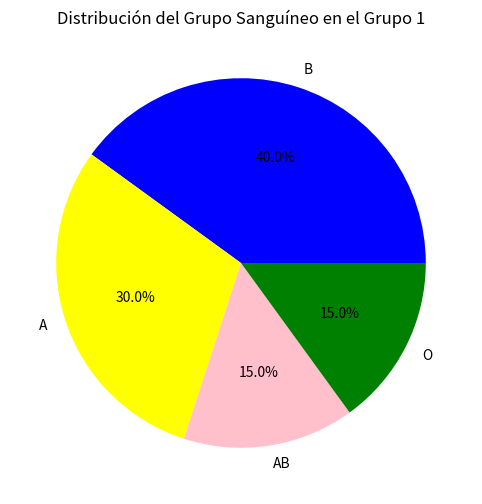
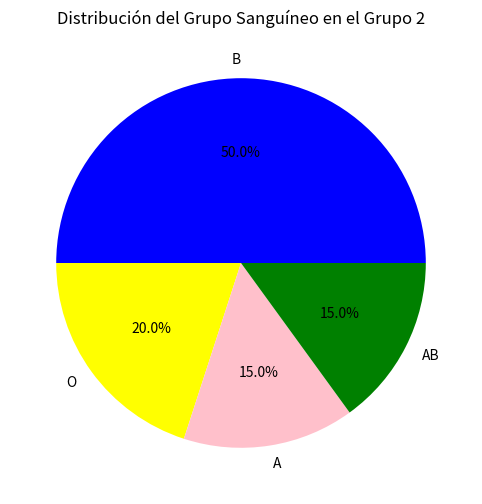
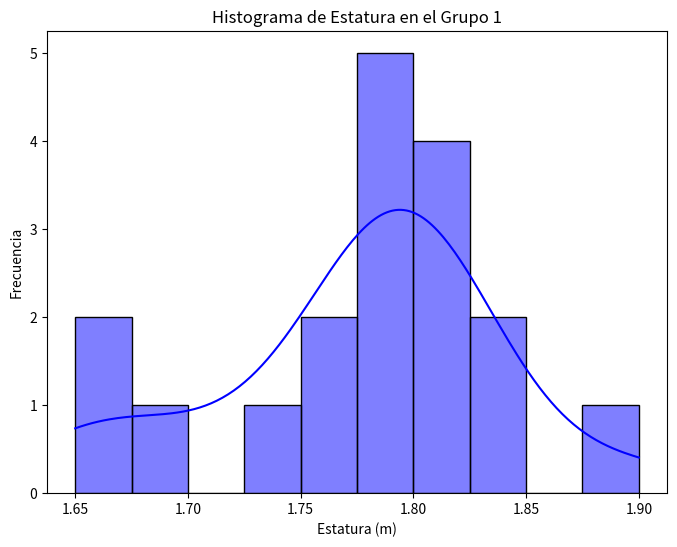
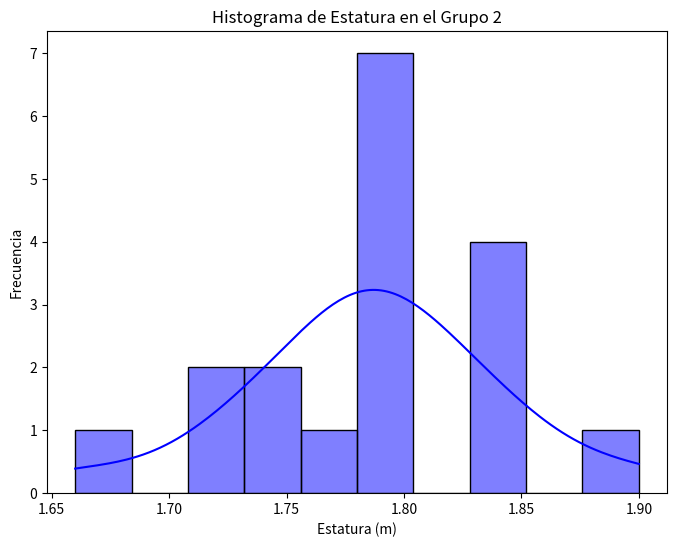

Write Python code to recreate these figures, in order.
# Cada grupo de estudiantes trabajará con dos grupos de datos (Gr1, Gr2) de 20 personas para un análisis de
# los datos se comparten a continuación

#Exportaremos la biblioteca pandas para la creación de las tablas de cada grupo de datos
#Exportaremos la biblioteca de numpy para poder trabajar con los datos numericos, así podremos realizar
#operaciones matemáticas y podremos ocuparnos de los valores nulos de las tablas, que vamos a ir reemplazando 
#con np.nan para representarlos como datos no númericos o indeifinidos
import pandas as pd
import numpy as np
#Exportaremos la biblioteca matplotlip.pyplot para poder crear los gráficos y le daremos el "alias" de
# plt por medio del as. Esto para que el código no quede tan cargado
import matplotlib.pyplot as plt
#Exportaremos la biblioteca seaborn, esta nos va a ayudar a realizar visualizaciones estadísticas (debido a que nos
#piden histogramas y diagramas de sectores)
import seaborn as sns

# Definir los datos de la tabla para el Grupo 1
data_grupo_1 = {
    "Sexo": ["Mujer", "Hombre", "Mujer", "Mujer", "Mujer", 
             "Hombre", "Mujer", "Hombre", "Hombre", "Mujer", 
             "Mujer", "Hombre", "Hombre", "Mujer", "Mujer", 
             "Hombre", "Mujer", "Mujer", "Mujer", "Mujer"],
    "Edad": [25, 30, 28, 20, 23, 
             22, 22, 22, 21, 21, 
             22, 20, 22, 29, 29, 
             21, 30, 21, 22, 23],
    "Estatura": [1.82, 1.83, 1.78, 1.79, 1.80, 
                 1.90, 1.79, 1.83, np.nan, 1.65, 
                 1.73, 1.79, 1.80, 1.77, 1.69, 
                 1.75, 1.66, np.nan, 1.79, 1.80],
    "Grupo Sanguíneo": ["A", "B", "A", "AB", "O",
                        "A", "B", "A", "B", "AB",
                        "A", "B", "O", "O", "A",
                        "B", "AB", "B", "B", "B"]
}
# Crear DataFrame
grupo_1 = pd.DataFrame(data_grupo_1)
print(grupo_1)

#Agregaremos una línea en blanco entre las dos tablas para que sea más fácil leerlas
print("\n")  

# Definir los datos de la tabla para el Grupo 2
data_grupo_2 = {
    "Sexo": ["Mujer", "Hombre", "Hombre", "Mujer", "Hombre", 
             "Hombre", "Mujer", "Hombre", "Hombre", "Mujer", 
             "Mujer", "Hombre", "Hombre", "Mujer", "Mujer", 
             "Hombre", "Mujer", "Hombre", "Mujer", "Hombre"],
    "Edad": [25, 30, 38, 26, 23, 
             22, 32, 26, 25, 28, 
             22, 30, 22, 39, 29, 
             25, 30, 23, 32, 33],
    "Estatura": [1.72, 1.73, 1.78, 1.79, 1.83, 
                 1.90, 1.79, 1.83, np.nan, 1.75, 
                 1.79, 1.79, 1.85, 1.77, 1.79, 
                 1.75, 1.66, np.nan, 1.79, 1.83],
    "Grupo Sanguíneo": ["B", "B", "A", "AB", "O",
                        "AB", "B", "B", "B", "AB",
                        "A", "B", "O", "O", "B",
                        "B", "A", "O", "B", "B"]
}
# Crear DataFrame
grupo_2 = pd.DataFrame(data_grupo_2)
print(grupo_2)



# --- Ahora procederemos con el punto 1, haremos un diagrama de sectores de la variable del grupo sanguineo, uno por cada 
#uno de los grupos

# Diagrama de Sectores para Grupo 1
#Se usará .figure para crear la nueva ventana para el gráfico nuevo y figsize se usará para darle el tamaño en pulgadas
# a esta ventana, 8 es el ancho y 6 la altura. Optar por usar figsize puede servir para gráficos más complejos, en este
#caso no era del todo necesario, pero se colocó para ver como funcionaba
plt.figure(figsize=(8, 6))
#Con el .value.counts() contaremos la cantidad de veces que aparece cada grupo sanguineo en la tabla/dataframe 
#plot.pie para elegir el tipo de gráfico, el cual será la torta
#Con el autopct="%1.1f%%" se controlará cómo se muestran los % en el gráfico. El 1.1f nos ayudará a que solo se 
# muestre un decimal, el %% sirve para que los valores se muestren con un %
grupo_1["Grupo Sanguíneo"].value_counts().plot.pie(autopct='%1.1f%%', colors=["blue", "yellow", "pink", "green"])
plt.title("Distribución del Grupo Sanguíneo en el Grupo 1")
plt.ylabel("")  
plt.show()

# Diagrama de Sectores para Grupo 2
plt.figure(figsize=(8, 6))
grupo_2["Grupo Sanguíneo"].value_counts().plot.pie(autopct='%1.1f%%', colors=["blue", "yellow", "pink", "green"])
plt.title("Distribución del Grupo Sanguíneo en el Grupo 2")
plt.ylabel("")  # Quitar la etiqueta del eje y
plt.show()

# --- Ahora procederemos con el punto 2, representando el histogramade la estatura para cada uno de los grupos
#Acá crearemos los histogramas por medio de seaborn, usaremos matplotlib.pyplot para crear la ventana para poder
# generar el gráfico, y seaborn para ya generar el histograma como tal

# Histograma para Grupo 1
plt.figure(figsize=(8, 6))
#Con histplot se crea el histograma, para cada grupo se traerá la variable estatura, con bins se definirá el número de 
# intervalos en los que definiremos el gráfico, las barras serán azules y con kde agregaremos una Estimación de 
# Densidad de Kernel para superponer una curva que representa la densidad de la probabilidad de los datos mostrando
# las áreas donde los valores son más densamente agrupados; así nos ayudamos paraa visualizar mejor la forma general 
# de la distribución de los datos
sns.histplot(grupo_1["Estatura"], bins=10, color='blue', kde=True)
plt.title("Histograma de Estatura en el Grupo 1")
plt.xlabel("Estatura (m)")
plt.ylabel("Frecuencia")
plt.show()

# Histograma para Grupo 2
plt.figure(figsize=(8, 6))
sns.histplot(grupo_2["Estatura"], bins=10, color='blue', kde=True)
plt.title("Histograma de Estatura en el Grupo 2")
plt.xlabel("Estatura (m)")
plt.ylabel("Frecuencia")
plt.show()


# --- Ahora procederemos con el punto 3, encontrar los datos atipicos en la edad de ambos grupos, para ello debemos tener en 
#cuenta que:
#Un dato atípico es un valor que se encuentra significativamente alejado de los demás en un conjunto de datos.
#Para lo cual utilizaremos el método IQR que es el método del rango intercuartílico, en el cual tendremos en cuenta 
#la diferencia entre el Q1 (25% de los datos están por debajo de este valor) y Q3 (75% de los datos están por debajo 
# de este valor)

# Datos atípicos en el Grupo 1 (grupo_1)
#Primero definiremos las variables de los datos atípicos/outliers, las variables contendrán, de cada grupo, 

#La técnica de detección de valores atípicos que se está utilizando aquí se basa en el rango intercuartílico (IQR).
#  Un valor se considera atípico si se encuentra por debajo de Q1 - 1.5 * IQR o por encima de Q3 + 1.5 * IQR donde Q1
# es el primer cuartil y Q3 es es el tercer cuartil. El IQR se calcula como IQR=Q3-Q1

#Se procede con la creación de un nuevo DataFrame llamado grupo_1_outliers para cada grupo
#Con esto encontramos el Q1: grupo_1["Edad"].quantile(0.25)
grupo_1_outliers = grupo_1[(grupo_1["Edad"] < (grupo_1["Edad"].quantile(0.25) - 1.5 * 
     (grupo_1["Edad"].quantile(0.75) - grupo_1["Edad"].quantile(0.25)))) | 
#Con esto encontramos el Q3: grupo_1["Edad"].quantile(0.75)
    (grupo_1["Edad"] > (grupo_1["Edad"].quantile(0.75) + 1.5 * 
#Con esto encontramos el IQR: (grupo_1["Edad"].quantile(0.75) - grupo_1["Edad"].quantile(0.25))
     (grupo_1["Edad"].quantile(0.75) - grupo_1["Edad"].quantile(0.25))))
]
#La condición principal que se está utilizando para identificar los valores atípicos está dividida en dos partes, 
# conectadas por el operador lógico |, que significa "o". Esto indica que se seleccionarán los registros que cumplan 
# cualquiera de las dos condiciones

# Datos atípicos en el Grupo 2 (grupo_2)
grupo_2_outliers = grupo_2[(grupo_2["Edad"] < (grupo_2["Edad"].quantile(0.25) - 1.5 * 
     (grupo_2["Edad"].quantile(0.75) - grupo_2["Edad"].quantile(0.25)))) | 
    (grupo_2["Edad"] > (grupo_2["Edad"].quantile(0.75) + 1.5 * 
     (grupo_2["Edad"].quantile(0.75) - grupo_2["Edad"].quantile(0.25))))
]


#Y así es como estableceremos el límite inferior y el límite superior para la búsqueda de los valores atípicos
# Q1 - 1.5 * IQR o por encima de Q3 + 1.5 * IQR

# Mostrar resultados
#Si estos muestran el mensaje Empty DataFrame significa que no hay datos atípicos (o sea no hay filas para las columnas), 
# si bien la respuesta mostrará el esquema definido (columnas) del DataFrame que es Columns: [Sexo, Edad, Estatura, 
# Grupo Sanguíneo], no hay individuos que cumplan con las condiciones que definimos para identificar datos atípicos en la edad
print("\n")
print("Datos atípicos en el Grupo 1:")
print(grupo_1_outliers)

print("\n")
print("Datos atípicos en el Grupo 2:")
print(grupo_2_outliers)

#LA RESPUESTA PARA EL PUNTO 3 ES: NO, NO HAY DATOS ATÍPICOS EN LA VARIABLE DE EDAD DE AMBOS GRUPOS



# --- Ahora procederemos con el punto 4, para el cual hallaremos el valor máximo del 40% de las estaturas más pequeñas del 
# grupo A y el valor mínimo del 30% de las estaturas mayores del grupo B
#  


# Valor máximo del 40% de las estaturas más pequeñas en el Grupo 1
#Acá ordenaremos las estaturas con .sort_values de manera ascendente
grupo_a_1_sorted = grupo_1["Estatura"].sort_values()

#Con .iloc accederemos a una fila específica usando su índice
#Con int haremos que el resultado sea un entero
#Con len obtendremos la longitud del objeto usado como argumento, es decir de la estatura del grupo 1
#Como piden hacer el ejercicio sobre el 40%, se procede a multiplicar por 0.4
# -1 porque el índice inicia en 0
valor_maximo_40 = grupo_a_1_sorted.iloc[int(len(grupo_a_1_sorted) * 0.4) - 1]  

# Valor mínimo del 30% de las estaturas mayores en el Grupo 2
#Acá ordenaremos las estaturas con .sort_values de manera descendente con ayuda del ascending=False y haremos el resto igual 
grupo_b_2_sorted = grupo_2["Estatura"].sort_values(ascending=False)
valor_minimo_30 = grupo_b_2_sorted.iloc[int(len(grupo_b_2_sorted) * 0.3) - 1]  

print("\n")
print("Valor máximo del 40% de las estaturas más pequeñas en el Grupo 1:", valor_maximo_40)
print("\n")
print("Valor mínimo del 30% de las estaturas mayores en el Grupo 2:", valor_minimo_30)

#LA RESPUESTA PARA EL VALOR MÁXIMO DEL 40% DE LAS ESTATURAS MÁS PEQUEÑAS DEL GRUPO A ES 1.79, Y LA RESPUESTA PARA EL VALOR
#MÍNIMO DEL 30% DE LAS ESTATURAS MAYORES DEL GRUPO B ES 1.79

# --- Ahora procederemos con el punto 5, donde buscaremos si las variables de edad y estatura son más homogéneas en el grupo
#A o en el B

# Cálculo de la desviación estándar para Edad y Estatura en ambos grupos por medio de .std
# La desviación estándar mide cuánto varían los datos respecto a su media. Si los datos están muy dispersos, la desviación 
# estándar será alta, y si están muy agrupados cerca de la media, la desviación será baja.
homogeneidad_edad = {
    "Grupo 1": grupo_1["Edad"].std().round(2),
    "Grupo 2": grupo_2["Edad"].std().round(2)
}

homogeneidad_estatura = {
    "Grupo 1": grupo_1["Estatura"].std().round(2),
    "Grupo 2": grupo_2["Estatura"].std().round(2)
}
print("\n")
print("Desviación estándar de Edad:")
print(homogeneidad_edad)

print("\n")
print("Desviación estándar de Estatura:")
print(homogeneidad_estatura)

#LA RESPUESTA A EN QUE GRUPO LA VARIABLE DE EDAD ES MÁS HOMOGENEA ES EN EL GRUPO A CON UNA DESVIACIÓN ESTÁNDAR DE APENAS 3.48
#EN COMPARACIÓN CON LA DESVIACIÓN DE 5.05 DEL GRUPO B
#LA RESPUESTA A EN QUE GRUPO LA VARIABLE DE ESTATURA ES MÁS HOMOGENEA ES EN EL GRUPO B CON UNA DESVIACIÓN ESTÁNDAR DE APENAS 0.05
#EN COMPARACIÓN CON LA DESVIACIÓN DE 0.06 DEL GRUPO A


# --- Ahora procederemos con el punto 6, donde nos piden saber en qué grupo presentan los individuos la altura media mayor y 
# la altura mediana menor

# Altura media
#Para hallar la media se usará .mean para cada grupo
media_altura = {
    "Grupo 1": grupo_1["Estatura"].mean().round(2),
    "Grupo 2": grupo_2["Estatura"].mean().round(2)
}

# Altura mediana
#Para hallar la mediana se usará .median para cada grupo
mediana_altura = {
    "Grupo 1": grupo_1["Estatura"].median().round(2),
    "Grupo 2": grupo_2["Estatura"].median().round(2)
}

print("\n")
print("Altura media:")
print(media_altura)

print("\n")
print("Altura mediana:")
print(mediana_altura)

#LA RESPUESTA A QUÉ GRUPO DE INDIVIDUOS REPRESENTA UNA ALTURA MEDIA MAYOR ES EL GRUPO B CON 1.79 POR ENCIMA DE LA MEDIA DEL
#GRUPO A CON 1.78. RESPECTO DE LA ALTURA MEDIANA MENOR SE PRESENTA UN EMPATO PUES AMBOS GRUPOS TIENEN ALTURA MEDIANA DE 1.79



# --- Ahora procederemos con el punto 7, donde nos piden estudiar la asimetría y la curtosis de la estatura del grupo A, para lo
#cual es importante tener en cuenta:

#La asimetría mide qué tan "desbalanceada" o "sesgada" está una distribución con respecto a su media. Nos dice si los datos están 
# distribuidos simétricamente o si hay una inclinación hacia un lado.
#La curtosis mide la "altura" y "ancho" de las colas de la distribución. En otras palabras, indica si los datos tienen una mayor 
# o menor concentración de valores en los extremos (colas) en comparación con una distribución normal

# Asimetría y Curtosis de la Estatura del Grupo 1
#Para hallar la asimetría podemos usar .skew y para hallar la curtosis podemos usar .kurtosis
asimetria_a = grupo_1["Estatura"].skew().round(2)
curtosis_a = grupo_1["Estatura"].kurtosis().round(2)

print("\n")
print("Asimetría y Curtosis del Grupo 1:")
print("Asimetría:", asimetria_a)
print("Curtosis:", curtosis_a)



# --- Ahora procederemos con el punto 8, las conclusiones a las que se pudo llegaron fueron las siguientes

# Para ambos grupos de datos no se presentan datos atípicos en las edades, lo que significa que las edades son consistentes
# y se encuentran dentro de un rango esperado
# Respecto de la altura, ambos grupos comparten datos muy similares, son una media que difiere por casi nada y una mediana 
# exactamente igual
# Los datos de la asimetría y la curtosis del grupo 1 respecto de la altura, nos dan a entender que los datos no son 
# simétricos, adicional a ello según la curtosis los datos no presentan demasiados valores extremos ni outliers






